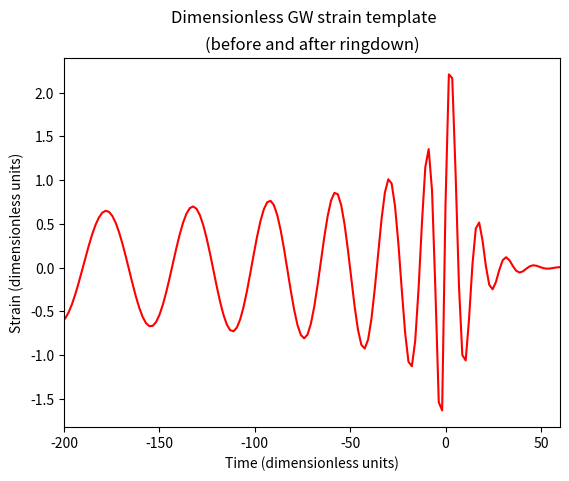
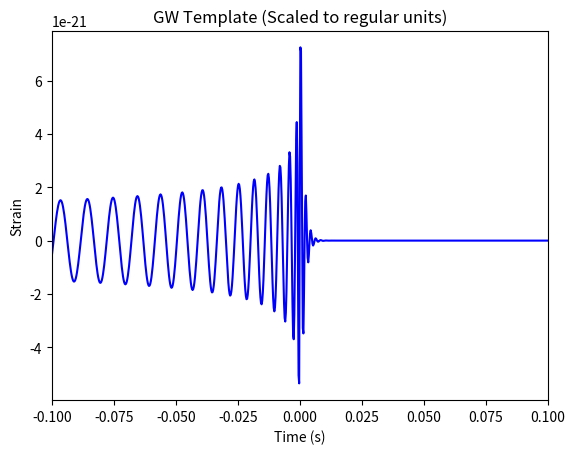

Write Python code to recreate these figures, in order.
"""
GW TEMPLATE 
Code that creates a custom GW Binary Black Hole Merger template
Based on Analytical Newtonian Approximations of Ringdown
Plus solving snalytically the energy loss rate of GWs from GR.
Denis Gergov S1839787

"""
import numpy as np
import matplotlib.pyplot as plt
import math
from scipy.fft import fft, fftfreq


# constants:
clight = 2.99792458e8                # m/s
G = 6.67259e-11                      # m^3/kg/s^2 
MSol = 1.989e30                      # kg

#masses to determine ratio of M1 and M2 (used GW150914 mass ratio as placeholder)
#M_1 = 36
#M_2 = 29

M_1 = 36
M_2 = 29

#chirp mass
bigM = (((M_1*M_2)**3)/(M_1 + M_2))**(1/5)

#dimensionless ringdown frequency
omegaR_dim = (((M_1*M_2)**(3/5))/((M_1 + M_2)**(6/5)))

#dimensionless ringdown time
tR_dim = ((-5)/(4**(8/3)))*omegaR_dim**((-8)/3)

#tau_R
tau = 4.2*(1/omegaR_dim)

#plt.rcParams["figure.figsize"] = [7.50, 3.50]
#plt.rcParams["figure.autolayout"] = True

#inspiral before ringdown (dimensionless)
def f(x, phi0):
   return (4**(1/3))*(5**(1/4))*((-x)**(-1/4))*np.cos(4*(5**(-5/8))*((-x)**(5/8)) + phi0)

def gradient_f(x, phi0):
    return (4**(1/3))*(5**(1/4))*( (((-x)**((-5)/4))/4)*np.cos(4*(5**((-5)/8))*((-x)**(5/8)) + phi0) + ((((-x)**((-5)/8))*(5**(3/8)))/2)*np.sin(4*(5**((-5)/8))*((-x)**(5/8)) + phi0) )
    #return (5**(1/4) *np.cos((4*(-x)**(5/8))/5**(5/8) + phi0)/(2*2**(1/3)*(-x)**(5/4)) + (5**(5/8) *np.sin((4*(-x)**(5/8))/5**(5/8) + phi0)/(2**(1/3) *(-x)**(5/8))))

#x-axis (time) in dimensionless units
#x = np.linspace(-1002, 1002, 1232 )
x = np.linspace(-1002, 1002, 1137)

#arbitrary initial phase constant
phi0 = 0.4

#strain at matching point calculated using function before ringdown
h_Ri = f(tR_dim, phi0)

#derivative of strain before ringdown, evaluated at matching point
dh_Ri = gradient_f(tR_dim, phi0)

#initial phase for the strain function AFTER ringdown
phi = math.atan( (-1/omegaR_dim)*(dh_Ri/h_Ri + 1/tau) )

#constant A for the strain function AFTER ringdown
A = h_Ri/math.cos(phi)


print("The ringdown time is ", tR_dim)
print("The value of the strain at the matching point is ", h_Ri)
print("The derivative at the matching point is ", dh_Ri)
print("The constant A is ", A)
print("The phase angle is ", phi)
print("THE DIMENSIONS OF X are ", np.shape(x))

#Function of strain AFTER ringdown
def g(t):
   return A*(np.exp(-((t - tR_dim)/tau)))*np.cos(omegaR_dim*(t - tR_dim) + phi)

#gradient of strain after ringdown
def gradient_g(t):
    return ((-A)/tau)*(np.exp(-((t - tR_dim)/tau)))*np.cos(omegaR_dim*(t - tR_dim) + phi) -A*omegaR_dim*(np.exp((-1)*((t - tR_dim)/tau)))*np.sin(omegaR_dim*(t - tR_dim) + phi)


#test to check the gradient just before and just after the matching point
diff = (tR_dim)/100
print("TEST TEST TEST TEST TEST TEST TEST TEST")
print("BEFORE THE MATCH, the gradient is ", gradient_f((tR_dim - abs(diff)), phi0) )
print("AFTER THE MATCH, the gradient is ", gradient_g(tR_dim + abs(diff)) ) 

print("yplt1 gradient is ", gradient_f(tR_dim, phi0))
print("yplt2 gradient is ", gradient_g(tR_dim ) )


#array of function before ringdown initially zeros
yplt1 = np.zeros(int(np.shape(x)[0]))

#array of function after ringdown (also zeros)
yplt2 = np.zeros(int(np.shape(x)[0]))

#fills in array with function before ringdown
for i in range(len(x)):
    if x[i] <= tR_dim:
        yplt1[i] = f(x[i], phi0)

#fills in array with the function after ringdown
for j in range(len(x)):
    if x[j] > tR_dim:
        yplt2[j] = g(x[j])

#adds the two functions together to produce fina form of chirp, plots them
yplt = yplt1 + yplt2
#plt.plot(x, yplt1, 'b')
#plt.plot(x, yplt2, 'g')  
plt.plot(x, yplt, 'r') 
plt.title('(before and after ringdown)')
plt.suptitle('Dimensionless GW strain template')
plt.xlabel('Time (dimensionless units)')
plt.ylabel('Strain (dimensionless units)')
plt.xlim(-200, 60)
plt.show()

#this is for when I will scale the template into normal units, still not finished
distance = 1.265*(10**(25))
xplt_scaled = x*((G*bigM*MSol)/clight**3)
sc = (((G*bigM*MSol)/clight**3)/((distance)/clight))
print("The value of the y axis scale factor is ", sc)
yplt_scaled = sc*yplt

plt.plot(xplt_scaled, yplt_scaled, 'b')
plt.xlabel('Time (s)')
plt.ylabel('Strain')
plt.title('GW Template (Scaled to regular units)')
plt.xlim(-0.1, 0.1)
plt.show()

"""
#whiten the template?
N = np.shape(xplt_scaled)[0]
T = 0.000244140625

yf = fft(yplt_scaled)
xf = fftfreq(N, T)[:N//2]
plt.plot(xf, 2.0/N * np.abs(yf[0:N//2]))
plt.grid()
#plt.xlim(0,100)
plt.show()

rang = np.shape(yf)[0]
sum = 0
for i in range (rang):
    sum += (abs(yf[i]))**2
print("SUM", sum)
mean = sum/rang
rms = math.sqrt(mean)
yf = yf/rms

yinv = np.fft.ifft(yf)

plt.plot(xplt_scaled, yinv, 'y')
#plt.xlim(-0.03, 0.03)
plt.xlabel('Time (s)')
plt.ylabel('Strain (whitened)')
plt.title('Whitened Strain vs Time')
plt.show()
"""

interval = xplt_scaled[1] - xplt_scaled[0]
Range = xplt_scaled[np.shape(xplt_scaled)[0]-1] - xplt_scaled[0]
print("Sampling interval is ", interval)
print(Range)
num = int(Range/0.000244140625)
print(num)



with open('test.txt', 'w') as f:
    for item in range(len(yplt_scaled)):
        f.write(str(xplt_scaled[item]) + ' ' + str(yplt_scaled[item]) + '\n' )
        #f.write("%s\n" % item)


      
